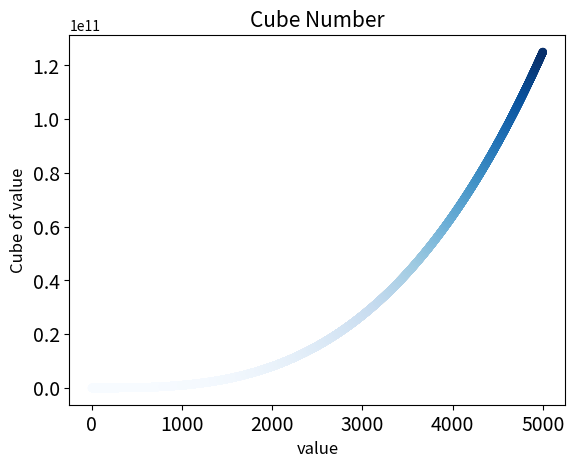

Write the Python code that produced this figure.
from matplotlib import pyplot as plt
#x_number = [1,2,3,4,5]
x_number = list(range(1,5001))
y_number = [x**3 for x in x_number]
#edgecolor边框 c y渐变camp颜色
plt.scatter(x_number,y_number,edgecolors='none',c=y_number,cmap=plt.cm.Blues)

#坐标 标题
plt.title("Cube Number",fontsize=15)
plt.xlabel("value",fontsize=12)
plt.ylabel("Cube of value",fontsize=12)
#标记刻度大小
plt.tick_params(axis='both',which='major',labelsize=14)

plt.show()